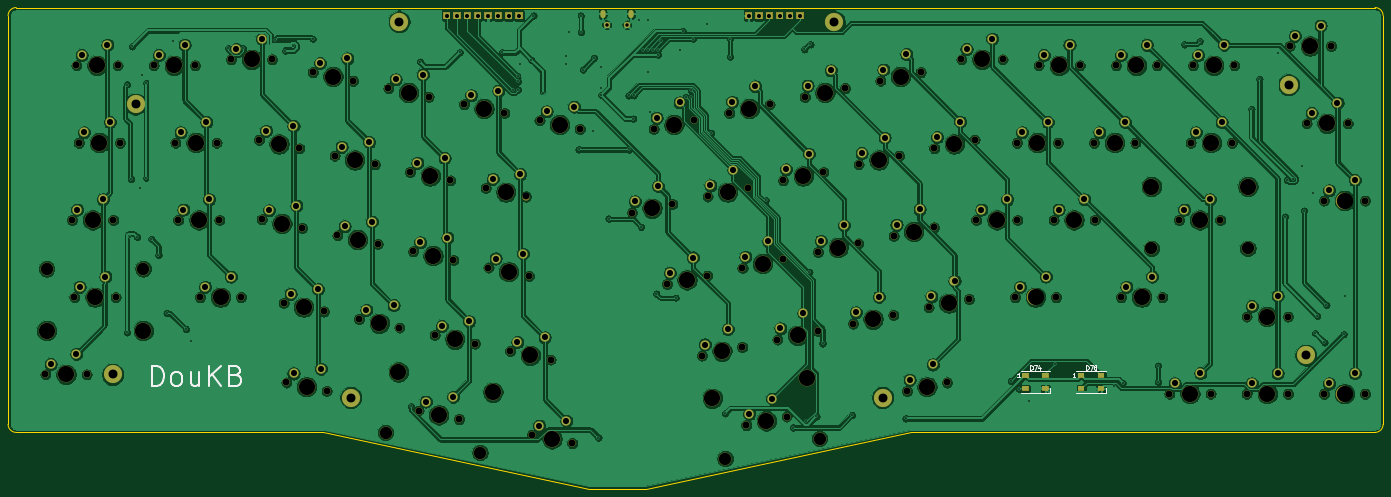
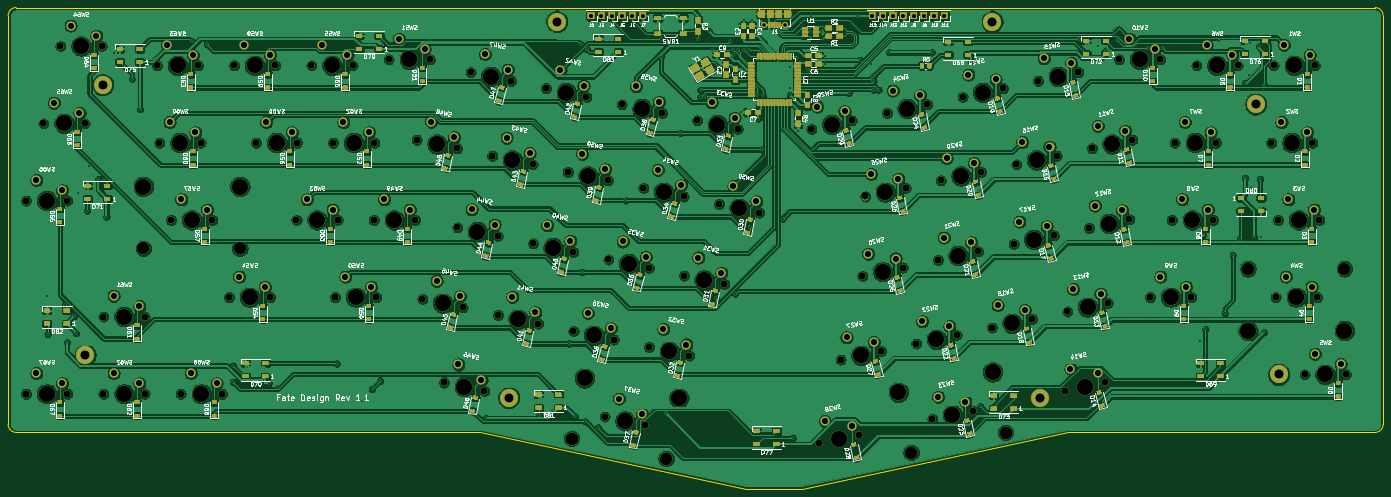
Circuit board: 9 layer files. Board 339.1 x 118.7 mm.
- bottom_copper: arisu-B_Cu.gbl (977367 bytes)
- bottom_mask: arisu-B_Mask.gbs (147159 bytes)
- bottom_silk: arisu-B_SilkS.gbo (323279 bytes)
- outline: arisu-Edge_Cuts.gm1 (1237 bytes)
- top_copper: arisu-F_Cu.gtl (713792 bytes)
- top_mask: arisu-F_Mask.gts (18203 bytes)
- top_silk: arisu-F_SilkS.gto (22348 bytes)
- drill: arisu-NPTH.drl (3803 bytes)
- drill: arisu-PTH.drl (4571 bytes)

=== bottom_copper: arisu-B_Cu.gbl (977367 bytes, source omitted) ===
=== bottom_mask: arisu-B_Mask.gbs (147159 bytes, source omitted) ===
=== bottom_silk: arisu-B_SilkS.gbo (323279 bytes, source omitted) ===
=== outline: arisu-Edge_Cuts.gm1 ===
G04 #@! TF.GenerationSoftware,KiCad,Pcbnew,(5.1.9)-1*
G04 #@! TF.CreationDate,2021-07-10T17:24:30+08:00*
G04 #@! TF.ProjectId,arisu,61726973-752e-46b6-9963-61645f706362,1.1*
G04 #@! TF.SameCoordinates,Original*
G04 #@! TF.FileFunction,Profile,NP*
%FSLAX46Y46*%
G04 Gerber Fmt 4.6, Leading zero omitted, Abs format (unit mm)*
G04 Created by KiCad (PCBNEW (5.1.9)-1) date 2021-07-10 17:24:30*
%MOMM*%
%LPD*%
G01*
G04 APERTURE LIST*
G04 #@! TA.AperFunction,Profile*
%ADD10C,0.150000*%
G04 #@! TD*
G04 APERTURE END LIST*
D10*
X362499949Y-129207503D02*
G75*
G03*
X364499949Y-127207503I0J2000000D01*
G01*
X362499949Y-24432509D02*
G75*
G02*
X364499949Y-26432509I0J-2000000D01*
G01*
X27412500Y-24432509D02*
G75*
G03*
X25412500Y-26432509I0J-2000000D01*
G01*
X27412500Y-129207503D02*
G75*
G02*
X25412500Y-127207503I0J2000000D01*
G01*
X182630000Y-143125232D02*
X248110000Y-129207503D01*
X168600000Y-143125232D02*
X182630000Y-143125232D01*
X103126700Y-129207503D02*
X168600000Y-143125232D01*
X248110000Y-129207503D02*
X362499949Y-129207503D01*
X27412500Y-129207503D02*
X103126700Y-129207503D01*
X27412500Y-24432509D02*
X362499949Y-24432509D01*
X364499949Y-26432509D02*
X364499949Y-127207503D01*
X25412500Y-26432509D02*
X25412500Y-127207503D01*
M02*

=== top_copper: arisu-F_Cu.gtl (713792 bytes, source omitted) ===
=== top_mask: arisu-F_Mask.gts (18203 bytes, source omitted) ===
=== top_silk: arisu-F_SilkS.gto (22348 bytes, source omitted) ===
=== drill: arisu-NPTH.drl ===
M48
; DRILL file {KiCad (5.1.9)-1} date 07/10/21 17:24:35
; FORMAT={-:-/ absolute / inch / decimal}
; #@! TF.CreationDate,2021-07-10T17:24:35+08:00
; #@! TF.GenerationSoftware,Kicad,Pcbnew,(5.1.9)-1
; #@! TF.FileFunction,NonPlated,1,2,NPTH
FMAT,2
INCH
T1C0.0669
T2C0.1201
T3C0.1575
%
G90
G05
T1
X1.3634Y-4.5244
X1.6211Y-3.0244
X1.6442Y-3.7744
X1.6638Y-1.5244
X1.6874Y-2.2744
X1.7634Y-4.5244
X2.0211Y-3.0244
X2.0442Y-3.7744
X2.0638Y-1.5244
X2.0874Y-2.2744
X2.4138Y-1.5244
X2.6248Y-2.2744
X2.6524Y-3.0244
X2.8138Y-1.5244
X2.863Y-3.7744
X3.0248Y-2.2744
X3.0524Y-3.0244
X3.1638Y-1.4653
X3.263Y-3.7744
X3.4364Y-2.2456
X3.4638Y-3.0182
X3.5638Y-1.4653
X3.6747Y-3.8297
X3.7022Y-4.6023
X3.8276Y-2.3287
X3.8551Y-3.1013
X3.9591Y-1.5899
X4.0659Y-3.9129
X4.0934Y-4.6855
X4.17Y-2.4015
X4.1974Y-3.1741
X4.3504Y-1.6731
X4.4083Y-3.9857
X4.5612Y-2.4847
X4.5887Y-3.2573
X4.6927Y-1.7459
X4.7996Y-4.0688
X4.9036Y-2.5574
X4.931Y-3.33
X4.986Y-4.8752
X5.084Y-1.829
X5.1419Y-4.1416
X5.2948Y-2.6406
X5.3223Y-3.4132
X5.3772Y-4.9584
X5.4263Y-1.9018
X5.5332Y-4.2248
X5.6372Y-2.7134
X5.6647Y-3.486
X5.8176Y-1.985
X5.8755Y-4.2976
X6.0284Y-2.7965
X6.0559Y-3.5691
X6.0864Y-5.1091
X6.1599Y-2.0577
X6.2668Y-4.3807
X6.4777Y-5.1923
X6.5512Y-2.1409
X7.0576Y-2.9524
X7.2685Y-2.1409
X7.397Y-3.6471
X7.4489Y-2.8693
X7.6598Y-2.0577
X7.7363Y-4.3417
X7.7882Y-3.5639
X7.7912Y-2.7965
X8.0021Y-1.9849
X8.1276Y-4.2585
X8.1306Y-3.4911
X8.1673Y-5.0168
X8.1825Y-2.7134
X8.3934Y-1.9018
X8.4699Y-4.1858
X8.5218Y-3.408
X8.5248Y-2.6406
X8.5586Y-4.9337
X8.7357Y-1.829
X8.8612Y-4.1026
X8.8642Y-3.3352
X8.9161Y-2.5574
X9.127Y-1.7458
X9.2035Y-4.0298
X9.2554Y-3.252
X9.2585Y-2.4846
X9.4693Y-1.6731
X9.5948Y-3.9467
X9.5978Y-3.1793
X9.6497Y-2.4015
X9.7263Y-4.6855
X9.8606Y-1.5899
X9.9371Y-3.8739
X9.9891Y-3.0961
X9.9921Y-2.3287
X10.1175Y-4.6023
X10.2555Y-1.4653
X10.3284Y-3.7907
X10.3833Y-2.2455
X10.4004Y-3.0244
X10.6555Y-1.4653
X10.7754Y-3.7744
X10.7945Y-2.2744
X10.8004Y-3.0244
X11.0055Y-1.5244
X11.1504Y-3.0244
X11.1754Y-3.7744
X11.1945Y-2.2744
X11.4055Y-1.5244
X11.5445Y-2.2744
X11.5504Y-3.0244
X11.7555Y-1.5244
X11.8066Y-3.7744
X11.9445Y-2.2744
X12.1555Y-1.5244
X12.2066Y-3.7744
X12.2754Y-4.7119
X12.3691Y-3.0244
X12.4823Y-2.2744
X12.5055Y-1.5244
X12.6754Y-4.7119
X12.7691Y-3.0244
X12.8823Y-2.2744
X12.9055Y-1.5244
X13.0254Y-3.9619
X13.0254Y-4.7119
X13.4254Y-3.9619
X13.4254Y-4.7119
X13.443Y-1.3369
X13.6073Y-2.0869
X13.7754Y-2.8369
X13.7754Y-4.7119
X13.843Y-1.3369
X14.0073Y-2.0869
X14.1754Y-2.8369
X14.1754Y-4.7119
T2
X1.3757Y-3.4988
X2.3127Y-3.4988
X4.666Y-5.089
X5.5826Y-5.2838
X7.962Y-5.3422
X8.8785Y-5.1474
X12.1006Y-3.3
X13.0376Y-3.3
T3
X1.3757Y-4.0988
X1.5634Y-4.5244
X1.8211Y-3.0244
X1.8442Y-3.7744
X1.8638Y-1.5244
X1.8874Y-2.2744
X2.3127Y-4.0988
X2.6138Y-1.5244
X2.8248Y-2.2744
X2.8524Y-3.0244
X3.063Y-3.7744
X3.3638Y-1.4653
X3.632Y-2.2872
X3.6594Y-3.0598
X3.8703Y-3.8713
X3.8978Y-4.6439
X4.1547Y-1.6315
X4.3656Y-2.4431
X4.3931Y-3.2157
X4.6039Y-4.0273
X4.7908Y-4.5021
X4.8883Y-1.7874
X5.0992Y-2.599
X5.1267Y-3.3716
X5.1816Y-4.9168
X5.3375Y-4.1832
X5.6219Y-1.9434
X5.7073Y-4.6969
X5.8328Y-2.755
X5.8603Y-3.5276
X6.0712Y-4.3391
X6.282Y-5.1507
X6.3556Y-2.0993
X7.2533Y-2.9109
X7.4641Y-2.0993
X7.5926Y-3.6055
X7.8372Y-4.7553
X7.9319Y-4.3001
X7.9869Y-2.7549
X8.1977Y-1.9434
X8.3262Y-3.4496
X8.363Y-4.9753
X8.6655Y-4.1442
X8.7205Y-2.599
X8.7538Y-4.5605
X8.9313Y-1.7874
X9.0598Y-3.2936
X9.3991Y-3.9883
X9.4541Y-2.4431
X9.665Y-1.6315
X9.7934Y-3.1377
X9.9219Y-4.6439
X10.1328Y-3.8323
X10.1877Y-2.2871
X10.4555Y-1.4653
X10.6004Y-3.0244
X10.9754Y-3.7744
X10.9945Y-2.2744
X11.2055Y-1.5244
X11.3504Y-3.0244
X11.7445Y-2.2744
X11.9555Y-1.5244
X12.0066Y-3.7744
X12.1006Y-2.7
X12.4754Y-4.7119
X12.5691Y-3.0244
X12.6823Y-2.2744
X12.7055Y-1.5244
X13.0376Y-2.7
X13.2254Y-3.9619
X13.2254Y-4.7119
X13.643Y-1.3369
X13.8073Y-2.0869
X13.9754Y-2.8369
X13.9754Y-4.7119
T0
M30

=== drill: arisu-PTH.drl ===
M48
; DRILL file {KiCad (5.1.9)-1} date 07/10/21 17:24:35
; FORMAT={-:-/ absolute / inch / decimal}
; #@! TF.CreationDate,2021-07-10T17:24:35+08:00
; #@! TF.GenerationSoftware,Kicad,Pcbnew,(5.1.9)-1
; #@! TF.FileFunction,Plated,1,2,PTH
FMAT,2
INCH
T1C0.0157
T2C0.0236
T3C0.0335
T4C0.0394
T5C0.0591
T6C0.0866
%
G90
G05
T1
X2.1555Y-1.7094
X2.1565Y-4.1152
X2.185Y-3.189
X2.1949Y-2.628
X2.2047Y-1.3386
X2.2539Y-3.189
X2.2835Y-2.7165
X2.3036Y-1.6137
X2.3425Y-1.6929
X2.3425Y-2.6181
X2.3917Y-3.207
X2.4606Y-3.3661
X2.5394Y-3.9272
X2.5984Y-1.2894
X2.7264Y-4.0846
X2.7756Y-4.2028
X3.1398Y-1.3583
X3.2803Y-1.358
X3.5879Y-1.2749
X3.6922Y-1.3792
X3.7697Y-1.3386
X3.9567Y-1.2652
X4.9114Y-4.8327
X5.0Y-1.4862
X5.3839Y-1.3976
X5.7972Y-1.3976
X5.9Y-1.76
X5.95Y-1.63
X5.95Y-1.68
X5.95Y-1.76
X5.9744Y-1.5059
X6.08Y-1.47
X6.1Y-1.04
X6.19Y-1.79
X6.42Y-1.43
X6.42Y-1.51
X6.45Y-1.2
X6.54Y-2.3395
X6.56Y-1.04
X6.5612Y-1.2
X6.58Y-1.565
X6.68Y-2.16
X6.69Y-1.45
X6.7323Y-5.1378
X6.76Y-1.54
X6.76Y-1.74
X6.76Y-1.81
X6.8307Y-3.0118
X7.025Y-1.815
X7.033Y-2.34
X7.07Y-2.04
X7.075Y-1.815
X7.13Y-1.08
X7.1457Y-3.0906
X7.16Y-1.37
X7.21Y-1.08
X7.21Y-1.37
X7.21Y-1.59
X7.23Y-1.98
X7.26Y-1.37
X7.2933Y-3.7402
X7.31Y-1.37
X7.31Y-1.42
X7.34Y-1.29
X7.4803Y-3.7795
X7.52Y-1.37
X7.55Y-1.1904
X7.5787Y-1.8307
X7.628Y-1.7618
X7.628Y-1.8307
X7.65Y-1.2652
X7.79Y-1.12
X7.8248Y-2.1787
X7.9626Y-4.9016
X8.01Y-1.2652
X8.01Y-1.44
X8.3563Y-2.8343
X8.622Y-5.0394
X8.7303Y-1.3681
X8.75Y-4.9799
X8.7795Y-3.529
X8.7894Y-1.3189
X8.8484Y-4.9311
X8.9075Y-4.2236
X9.1929Y-4.9197
X9.7146Y-4.9508
X10.7382Y-4.5866
X10.8169Y-4.6654
X10.9154Y-4.7835
X11.1614Y-4.4193
X11.7421Y-4.6358
X11.8209Y-4.6063
X12.1654Y-4.439
X12.1654Y-4.5965
X12.4213Y-1.3189
X12.5689Y-1.2894
X13.0709Y-1.9488
X13.1496Y-1.6535
X13.3268Y-1.4075
X13.3957Y-2.9921
X13.4154Y-2.6378
X13.4744Y-2.628
X13.563Y-2.5
X13.5827Y-2.9331
X13.6713Y-2.7657
X13.6909Y-4.124
X13.7106Y-3.9567
X13.7795Y-4.2126
X13.7992Y-3.8484
X13.9665Y-4.1339
X13.9764Y-3.7598
T3
X6.8114Y-1.1302
X7.0083Y-1.1302
T4
X5.26Y-1.04
X5.36Y-1.04
X5.46Y-1.04
X5.56Y-1.04
X5.66Y-1.04
X5.76Y-1.04
X5.86Y-1.04
X5.96Y-1.04
X8.19Y-1.04
X8.29Y-1.04
X8.39Y-1.04
X8.49Y-1.04
X8.59Y-1.04
X8.69Y-1.04
T5
X1.4134Y-4.4244
X1.6634Y-4.3244
X1.6711Y-2.9244
X1.6942Y-3.6744
X1.7138Y-1.4244
X1.7374Y-2.1744
X1.9211Y-2.8244
X1.9442Y-3.5744
X1.9638Y-1.3244
X1.9874Y-2.0744
X2.4638Y-1.4244
X2.6748Y-2.1744
X2.7024Y-2.9244
X2.7138Y-1.3244
X2.913Y-3.6744
X2.9248Y-2.0744
X2.9524Y-2.8244
X3.163Y-3.5744
X3.2138Y-1.3653
X3.4638Y-1.2653
X3.5061Y-2.1582
X3.5335Y-2.9308
X3.7444Y-3.7423
X3.7714Y-2.1123
X3.7719Y-4.5149
X3.7988Y-2.8849
X4.0097Y-3.6965
X4.0288Y-1.5025
X4.0372Y-4.4691
X4.2397Y-2.3141
X4.2671Y-3.0867
X4.2941Y-1.4567
X4.478Y-3.8983
X4.505Y-2.2683
X4.5325Y-3.0408
X4.7433Y-3.8524
X4.7624Y-1.6584
X4.9733Y-2.47
X5.0007Y-3.2426
X5.0277Y-1.6126
X5.0557Y-4.7878
X5.2116Y-4.0542
X5.2386Y-2.4242
X5.2661Y-3.1968
X5.321Y-4.742
X5.4769Y-4.0084
X5.496Y-1.8144
X5.7069Y-2.626
X5.7344Y-3.3986
X5.7613Y-1.7685
X5.9452Y-4.2101
X5.9722Y-2.5801
X5.9997Y-3.3527
X6.1561Y-5.0217
X6.2105Y-4.1643
X6.2296Y-1.9703
X6.4214Y-4.9759
X6.495Y-1.9245
X7.0857Y-2.8442
X7.2966Y-2.0327
X7.3095Y-2.6944
X7.4251Y-3.5389
X7.5204Y-1.8829
X7.6488Y-3.3891
X7.7644Y-4.2335
X7.8194Y-2.6883
X7.9882Y-4.0837
X8.0302Y-1.8767
X8.0431Y-2.5385
X8.1587Y-3.3829
X8.1954Y-4.9086
X8.254Y-1.7269
X8.3824Y-3.2331
X8.4192Y-4.7588
X8.498Y-4.0776
X8.553Y-2.5324
X8.7218Y-3.9278
X8.7638Y-1.7208
X8.7767Y-2.3826
X8.8923Y-3.227
X8.9876Y-1.571
X9.116Y-3.0772
X9.2316Y-3.9216
X9.2866Y-2.3764
X9.4554Y-3.7718
X9.4974Y-1.5649
X9.5103Y-2.2266
X9.6259Y-3.0711
X9.7212Y-1.4151
X9.7544Y-4.5773
X9.8497Y-2.9213
X9.9652Y-3.7657
X9.9781Y-4.4275
X10.0202Y-2.2205
X10.189Y-3.6159
X10.2439Y-2.0707
X10.3055Y-1.3653
X10.4504Y-2.9244
X10.5555Y-1.2653
X10.7004Y-2.8244
X10.8254Y-3.6744
X10.8445Y-2.1744
X11.0555Y-1.4244
X11.0754Y-3.5744
X11.0945Y-2.0744
X11.2004Y-2.9244
X11.3055Y-1.3244
X11.4504Y-2.8244
X11.5945Y-2.1744
X11.8055Y-1.4244
X11.8445Y-2.0744
X11.8566Y-3.6744
X12.0555Y-1.3244
X12.1066Y-3.5744
X12.3254Y-4.6119
X12.4191Y-2.9244
X12.5323Y-2.1744
X12.5555Y-1.4244
X12.5754Y-4.5119
X12.6691Y-2.8244
X12.7823Y-2.0744
X12.8055Y-1.3244
X13.0754Y-3.8619
X13.0754Y-4.6119
X13.3254Y-3.7619
X13.3254Y-4.5119
X13.493Y-1.2369
X13.6573Y-1.9869
X13.743Y-1.1369
X13.8254Y-2.7369
X13.8254Y-4.6119
X13.9073Y-1.8869
X14.0754Y-2.6369
X14.0754Y-4.5119
T6
X2.0156Y-4.5244
X2.2388Y-1.8994
X4.3291Y-4.7484
X4.7963Y-1.0997
X9.0233Y-1.0997
X9.4906Y-4.7484
X13.4323Y-1.7119
X13.6004Y-4.3369
T2
G00X6.772Y-1.0377
M15
G01X6.772Y-1.0102
M16
G05
G00X7.0476Y-1.0102
M15
G01X7.0476Y-1.0377
M16
G05
T0
M30
